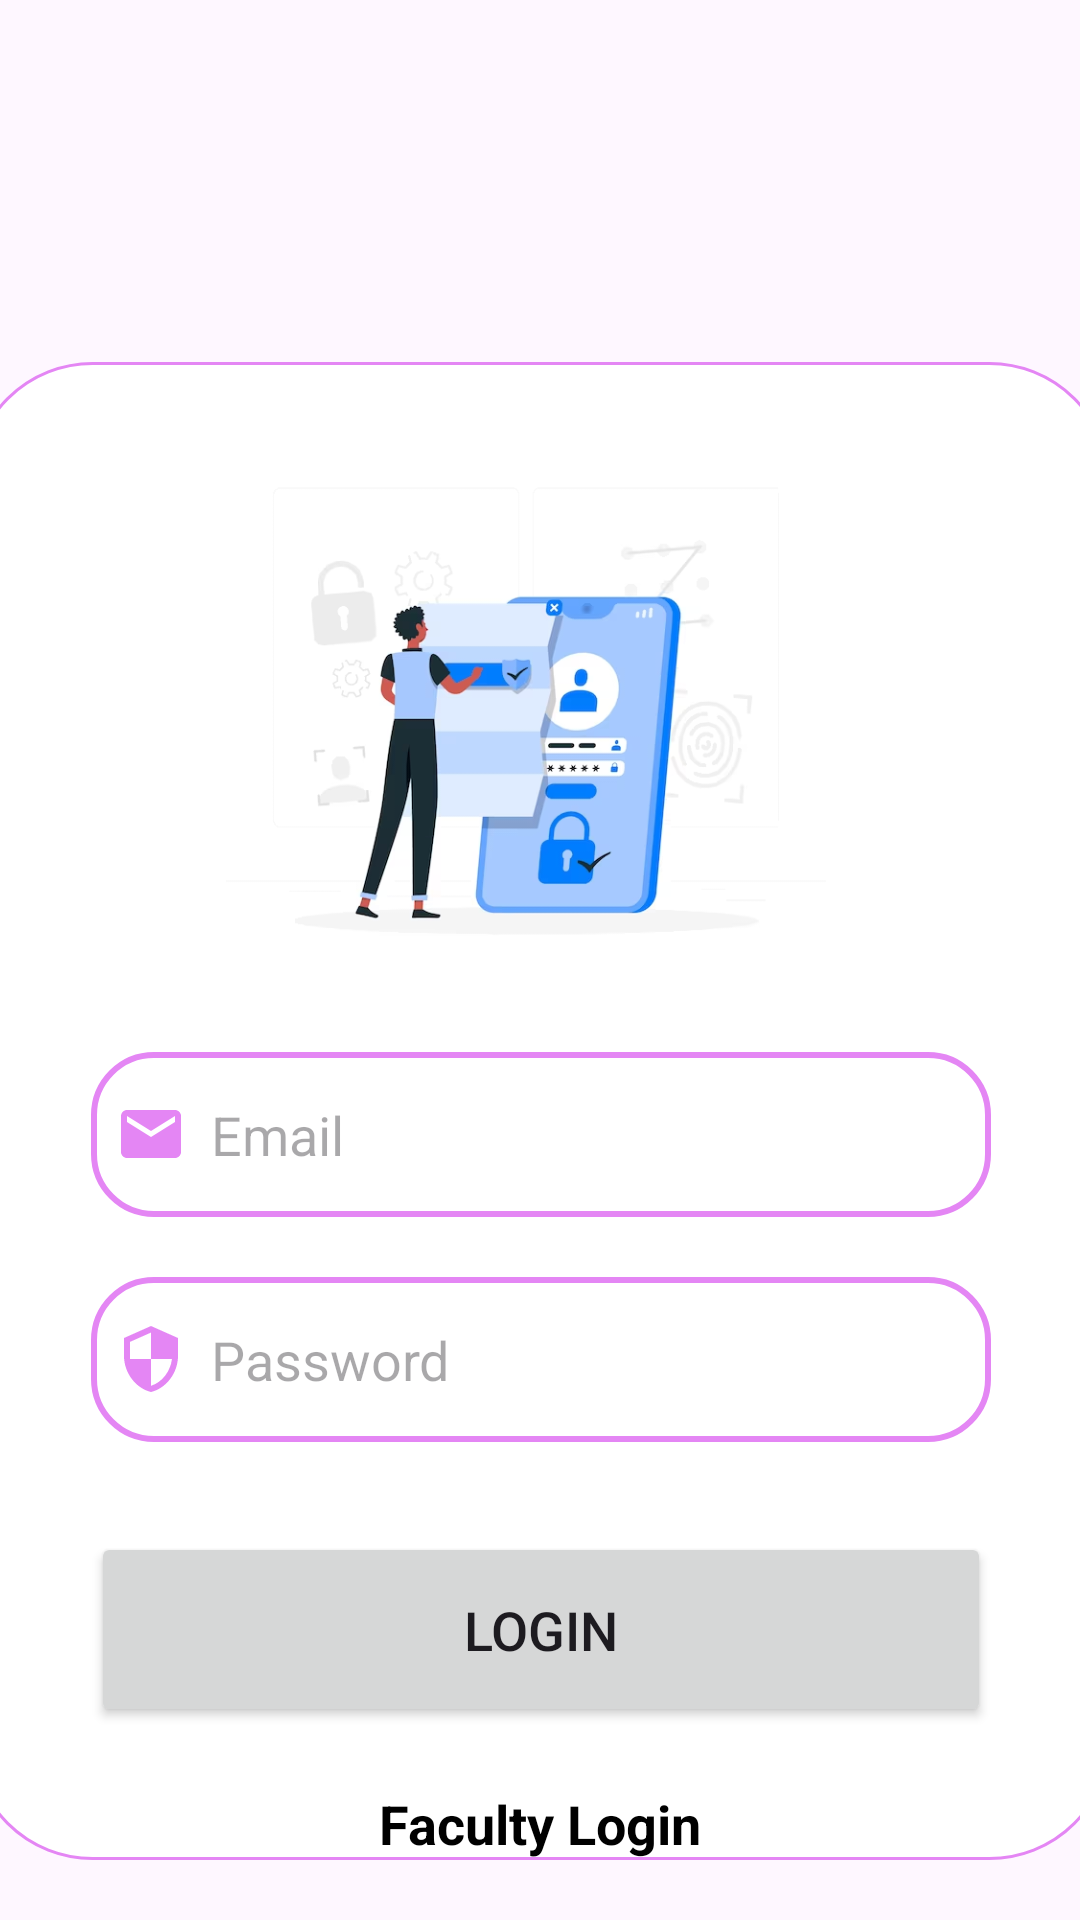

Reconstruct the res/layout file that produces this screen, plus the resources it refers to.
<!-- AndroidManifest.xml: application theme Theme.CollegeManagementProject -->
<!-- res/layout/activity_admin_login.xml -->
<?xml version="1.0" encoding="utf-8"?>
<androidx.constraintlayout.widget.ConstraintLayout
    xmlns:android="http://schemas.android.com/apk/res/android"
    xmlns:app="http://schemas.android.com/apk/res-auto"
    xmlns:tools="http://schemas.android.com/tools"
    android:layout_width="match_parent"
    android:layout_height="match_parent"
    tools:context=".AdminLogin">


    <ImageView
        android:layout_width="406dp"
        android:layout_height="324dp"
        android:layout_marginBottom="13dp"
        android:src="@drawable/img1"
        app:layout_constraintBottom_toTopOf="@+id/constraintLayout"
        app:layout_constraintEnd_toEndOf="parent"
        app:layout_constraintHorizontal_bias="0.538"
        app:layout_constraintStart_toStartOf="parent"
        app:layout_constraintTop_toTopOf="parent"
        app:layout_constraintVertical_bias="0.081" />

    <LinearLayout
        android:id="@+id/constraintLayout"
        android:layout_width="380dp"
        android:layout_height="0dp"
        android:layout_marginBottom="20dp"
        android:orientation="horizontal"
        android:background="@drawable/viewpager_bkg"
        app:layout_constraintBottom_toBottomOf="parent"
        app:layout_constraintEnd_toEndOf="parent"
        app:layout_constraintHeight_percent=".78"
        app:layout_constraintStart_toStartOf="parent"
        app:layout_constraintTop_toTopOf="parent"
        app:layout_constraintVertical_bias="1">


        <ScrollView
            android:layout_width="match_parent"
            android:layout_height="match_parent">

            <LinearLayout
                android:layout_width="match_parent"
                android:layout_height="match_parent"
                android:layout_marginBottom="0dp"
                android:orientation="vertical"
                android:padding="20dp"
                app:layout_constraintBottom_toBottomOf="parent"
                app:layout_constraintEnd_toEndOf="parent"
                app:layout_constraintStart_toStartOf="parent"
                app:layout_constraintTop_toTopOf="parent">

                <ImageView
                    android:layout_width="330dp"
                    android:layout_height="200dp"
                    android:src="@drawable/img" />

                <EditText
                    android:id="@+id/adminlogin_email"
                    android:layout_width="300dp"
                    android:layout_height="55dp"
                    android:layout_gravity="center"
                    android:layout_marginTop="10dp"
                    android:background="@drawable/edittext_bkg"
                    android:drawableLeft="@drawable/ic_baseline_email_24"
                    android:drawablePadding="8dp"
                    android:hint="Email"
                    android:inputType="textEmailAddress"
                    android:padding="8dp" />

                <EditText
                    android:id="@+id/adminlogin_password"
                    android:layout_width="300dp"
                    android:layout_height="55dp"
                    android:layout_gravity="center"
                    android:layout_marginTop="20dp"
                    android:background="@drawable/edittext_bkg"
                    android:drawableLeft="@drawable/ic_baseline_security_24"
                    android:drawablePadding="8dp"
                    android:hint="Password"
                    android:inputType="textPassword"
                    android:padding="8dp" />


                <Button
                    android:id="@+id/adminlogin_button"
                    android:layout_width="300dp"
                    android:layout_height="65dp"
                    android:layout_gravity="center"
                    android:layout_marginTop="30dp"
                    android:text="Login"
                    android:textSize="18sp"
                    app:cornerRadius="30dp" />

                <TextView
                    android:id="@+id/faculty_text"
                    android:layout_width="wrap_content"
                    android:layout_height="wrap_content"
                    android:text="Faculty Login"
                    android:layout_gravity="center"
                    android:layout_marginTop="20dp"
                    android:textStyle="bold"
                    android:textSize="18sp"
                    android:textColor="@color/black"/>
                <TextView
                    android:id="@+id/student_login_text"
                    android:layout_width="wrap_content"
                    android:layout_height="wrap_content"
                    android:text="Student Login ?"
                    android:layout_gravity="center"
                    android:layout_marginTop="20dp"
                    android:textStyle="bold"
                    android:textSize="18sp"
                    android:textColor="@color/black"/>



            </LinearLayout>

        </ScrollView>
    </LinearLayout>

</androidx.constraintlayout.widget.ConstraintLayout>
<!-- resources referenced by this layout -->
<resources>
  <color name="black">#FF000000</color>
  <!-- drawable edittext_bkg (drawable) -->
  <?xml version="1.0" encoding="utf-8"?>
  <shape xmlns:android="http://schemas.android.com/apk/res/android"
      android:shape="rectangle">
  
      <solid
          android:color="@color/white"/>
      <corners
          android:radius="20dp"/>
      <stroke
          android:color="@color/light_purple"
          android:width="2dp"/>
  
  </shape>
  <!-- drawable ic_baseline_email_24 (drawable) -->
  <vector android:height="24dp" android:tint="@color/light_purple"
      android:viewportHeight="24" android:viewportWidth="24"
      android:width="24dp" xmlns:android="http://schemas.android.com/apk/res/android">
      <path android:fillColor="@color/white" android:pathData="M20,4L4,4c-1.1,0 -1.99,0.9 -1.99,2L2,18c0,1.1 0.9,2 2,2h16c1.1,0 2,-0.9 2,-2L22,6c0,-1.1 -0.9,-2 -2,-2zM20,8l-8,5 -8,-5L4,6l8,5 8,-5v2z"/>
  </vector>
  <!-- drawable ic_baseline_security_24 (drawable) -->
  <vector android:height="24dp" android:tint="@color/light_purple"
      android:viewportHeight="24" android:viewportWidth="24"
      android:width="24dp" xmlns:android="http://schemas.android.com/apk/res/android">
      <path android:fillColor="@android:color/white" android:pathData="M12,1L3,5v6c0,5.55 3.84,10.74 9,12 5.16,-1.26 9,-6.45 9,-12L21,5l-9,-4zM12,11.99h7c-0.53,4.12 -3.28,7.79 -7,8.94L12,12L5,12L5,6.3l7,-3.11v8.8z"/>
  </vector>
  <!-- drawable img: png bitmap (drawable, 87181 bytes) -->
  <!-- drawable viewpager_bkg (drawable) -->
  <?xml version="1.0" encoding="utf-8"?>
  <shape xmlns:android="http://schemas.android.com/apk/res/android"
      android:shape="rectangle">
  
      <solid
          android:color="@color/white"/>
      <corners
          android:radius="40dp"/>
      <stroke
          android:color="@color/light_purple"
          android:width="1dp"/>
  
  </shape>
  <style name="Theme.CollegeManagementProject" parent="Theme.MaterialComponents.DayNight.NoActionBar">
          
          <item name="colorPrimary">@color/light_purple</item>
          <item name="colorPrimaryVariant">@color/light_purple</item>
          <item name="colorOnPrimary">@color/white</item>
          
          <item name="colorSecondary">@color/teal_200</item>
          <item name="colorSecondaryVariant">@color/teal_700</item>
          <item name="colorOnSecondary">@color/black</item>
          
          <item name="android:statusBarColor" tools:targetApi="21">?attr/colorPrimaryVariant</item>
          
      </style>
  <color name="white">#FFFFFFFF</color>
  <color name="light_purple">#E486F4</color>
  <color name="teal_200">#FF03DAC5</color>
  <color name="teal_700">#FF018786</color>
</resources>
